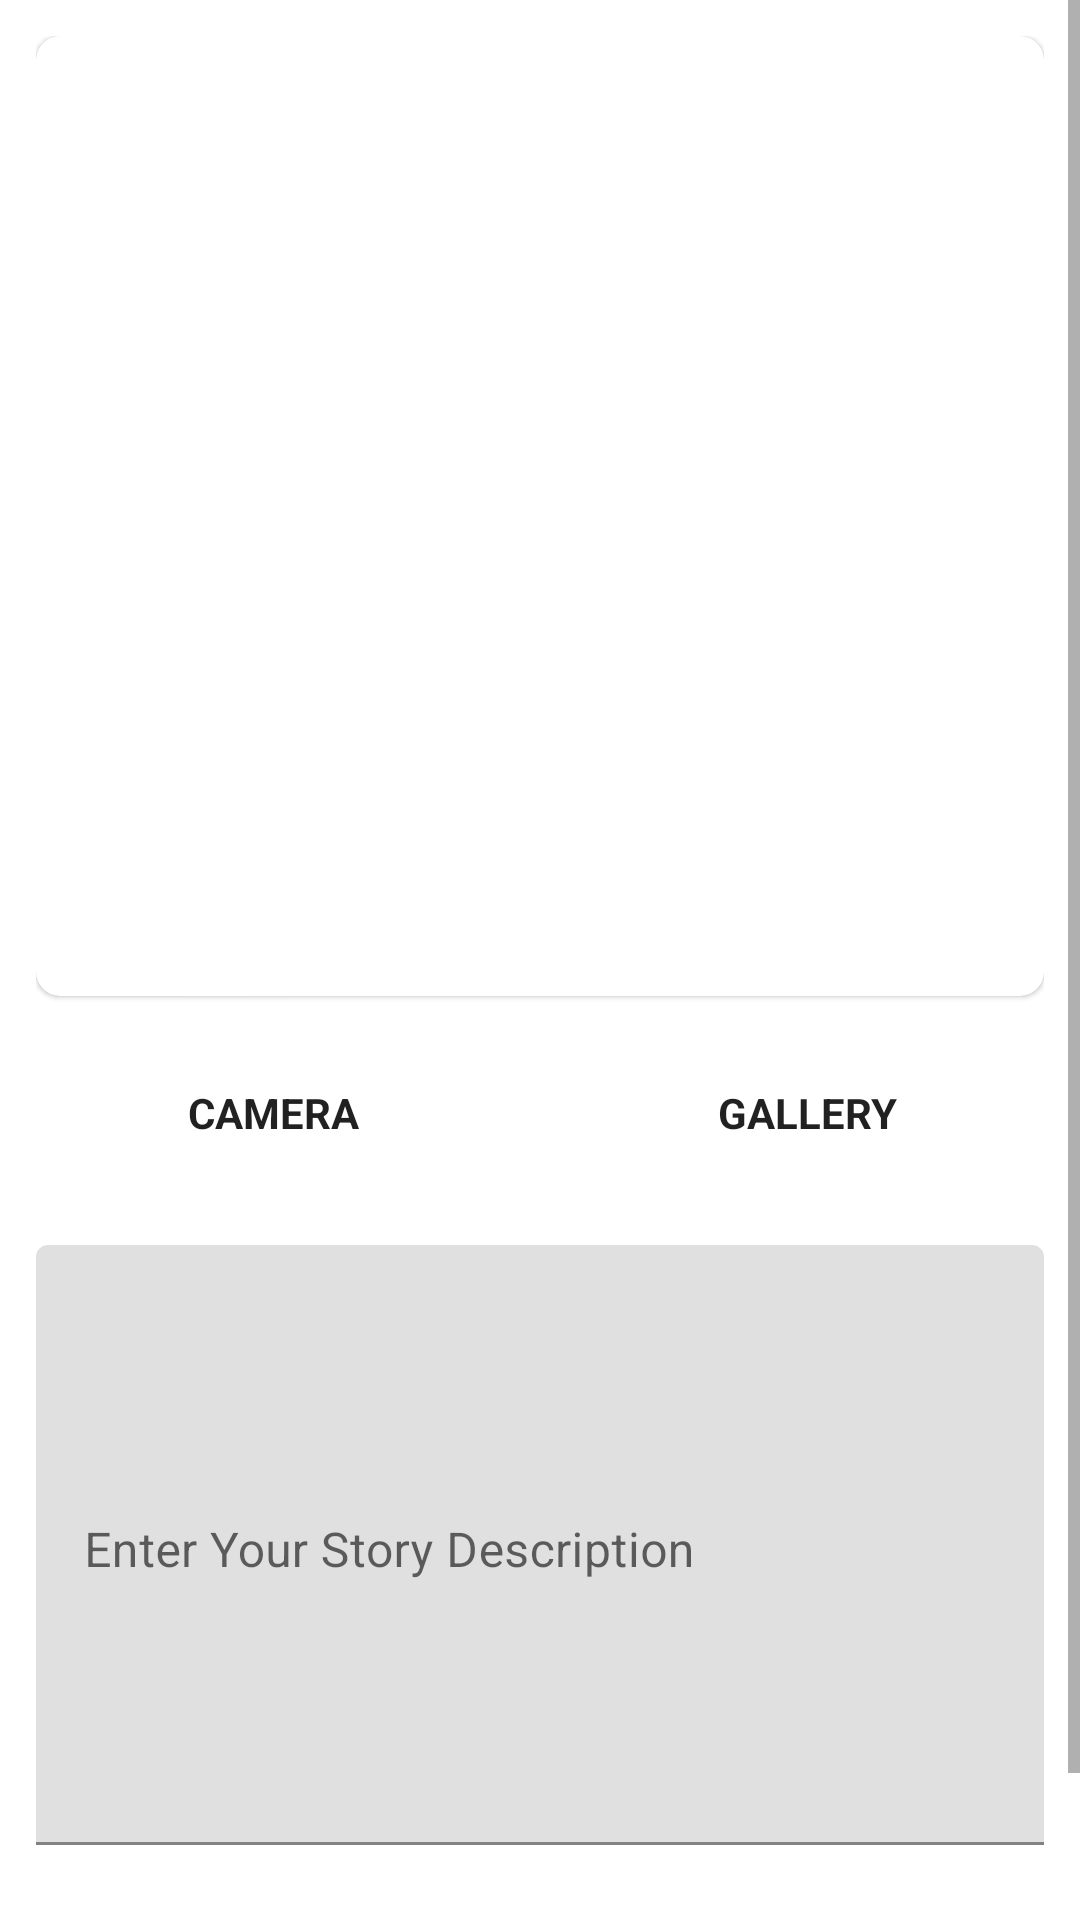

Produce the Android XML layout that renders to this screen, including the resource entries it uses.
<!-- AndroidManifest.xml: application theme Theme.OurStory -->
<!-- res/layout/activity_upload.xml -->
<?xml version="1.0" encoding="utf-8"?>
<ScrollView xmlns:android="http://schemas.android.com/apk/res/android"
    xmlns:app="http://schemas.android.com/apk/res-auto"
    xmlns:tools="http://schemas.android.com/tools"
    android:layout_width="match_parent"
    android:layout_height="match_parent"
    tools:context=".ui.UploadActivity">
    <LinearLayout
        android:layout_width="match_parent"
        android:layout_height="wrap_content"
        android:orientation="vertical">

        <com.google.android.material.progressindicator.LinearProgressIndicator
            android:layout_width="match_parent"
            android:layout_height="wrap_content"
            android:indeterminate="true"
            android:visibility="gone"
            app:layout_constraintEnd_toEndOf="parent"
            app:layout_constraintStart_toStartOf="parent"
            app:layout_constraintTop_toTopOf="parent" />

    <androidx.constraintlayout.widget.ConstraintLayout
        android:layout_width="match_parent"
        android:layout_height="wrap_content"
        android:layout_margin="12dp">

        <com.google.android.material.card.MaterialCardView
            android:id="@+id/image"
            android:layout_width="match_parent"
            android:layout_height="320dp"
            app:cardCornerRadius="8dp"
            app:layout_constraintEnd_toEndOf="parent"
            app:layout_constraintStart_toStartOf="parent"
            app:layout_constraintTop_toTopOf="parent">

            <ImageView
                android:id="@+id/previewImageView"
                android:layout_width="match_parent"
                android:layout_height="match_parent"
                android:src="@drawable/ic_place_holder"
                android:contentDescription="@string/story_image"/>

        </com.google.android.material.card.MaterialCardView>

        <LinearLayout
            android:id="@+id/buttonLayout"
            android:layout_width="0dp"
            android:layout_height="wrap_content"
            android:layout_marginTop="15dp"
            android:orientation="horizontal"
            app:layout_constraintEnd_toEndOf="@id/image"
            app:layout_constraintStart_toStartOf="@id/image"
            app:layout_constraintTop_toBottomOf="@id/image">

            <Button
                android:id="@+id/cameraButton"
                android:layout_width="match_parent"
                android:layout_height="wrap_content"
                android:layout_marginEnd="10dp"
                android:layout_weight="1"
                android:textStyle="bold"
                android:backgroundTint="@color/brown"
                style="?android:attr/buttonBarStyle"
                android:text="@string/camera" />

            <Button
                android:id="@+id/galleryButton"
                android:layout_width="match_parent"
                android:layout_height="wrap_content"
                android:layout_marginStart="10dp"
                android:layout_weight="1"
                android:textStyle="bold"
                android:backgroundTint="@color/brown"
                style="?android:attr/buttonBarStyle"
                android:text="@string/gallery" />

        </LinearLayout>

        <com.google.android.material.textfield.TextInputLayout
            android:id="@+id/descriptionInputLayout"
            android:layout_width="match_parent"
            android:layout_height="200dp"
            android:layout_marginTop="20dp"
            android:hint="@string/enter_your_story_description"
            app:layout_constraintEnd_toEndOf="parent"
            app:layout_constraintStart_toStartOf="parent"
            app:layout_constraintTop_toBottomOf="@id/buttonLayout">

            <EditText
                android:id="@+id/descriptionText"
                android:layout_width="match_parent"
                android:layout_height="match_parent"
                android:gravity="start"
                android:inputType="textMultiLine"
                android:scrollbars="vertical"
                tools:ignore="Autofill,LabelFor" />

        </com.google.android.material.textfield.TextInputLayout>

        <Button
            android:id="@+id/uploadButton"
            android:layout_width="320dp"
            android:layout_height="wrap_content"
            android:layout_marginTop="18dp"
            android:layout_weight="1"
            android:textStyle="bold"
            android:text="@string/upload"
            android:backgroundTint="@color/brown"
            style="?android:attr/buttonBarStyle"
            app:layout_constraintEnd_toEndOf="@id/descriptionInputLayout"
            app:layout_constraintStart_toStartOf="@id/descriptionInputLayout"
            app:layout_constraintTop_toBottomOf="@id/descriptionInputLayout" />

        <ProgressBar
            android:id="@+id/progressBar"
            android:layout_width="wrap_content"
            android:layout_height="wrap_content"
            android:layout_centerInParent="true"
            app:layout_constraintBottom_toBottomOf="@+id/uploadButton"
            app:layout_constraintEnd_toEndOf="parent"
            app:layout_constraintStart_toStartOf="@+id/buttonLayout"
            app:layout_constraintTop_toTopOf="@+id/image"
            android:visibility ="gone"
            tools:visibility="visible"/>


    </androidx.constraintlayout.widget.ConstraintLayout>
    </LinearLayout>
</ScrollView>
<!-- resources referenced by this layout -->
<resources>
  <color name="brown">#692729</color>
  <string name="camera">CAMERA</string>
  <string name="enter_your_story_description">Enter Your Story Description</string>
  <string name="gallery">GALLERY</string>
  <string name="story_image">Story Image</string>
  <string name="upload">UPLOAD</string>
  <style name="Theme.OurStory" parent="Base.Theme.OurStory" />
  <style name="Base.Theme.OurStory" parent="Theme.MaterialComponents.DayNight.NoActionBar">
          
          <item name="colorPrimary">@color/purple_500</item>
          <item name="colorPrimaryVariant">@color/purple_700</item>
          <item name="colorOnPrimary">@color/white</item>
          
          <item name="colorSecondary">@color/teal_200</item>
          <item name="colorSecondaryVariant">@color/teal_700</item>
          <item name="colorOnSecondary">@color/black</item>
          
          <item name="android:statusBarColor">?attr/colorPrimaryVariant</item>
          
      </style>
  <color name="purple_500">#FF6200EE</color>
  <color name="purple_700">#FF3700B3</color>
  <color name="white">#FFFFFFFF</color>
  <color name="teal_200">#FF03DAC5</color>
  <color name="teal_700">#FF018786</color>
  <color name="black">#FF000000</color>
</resources>
